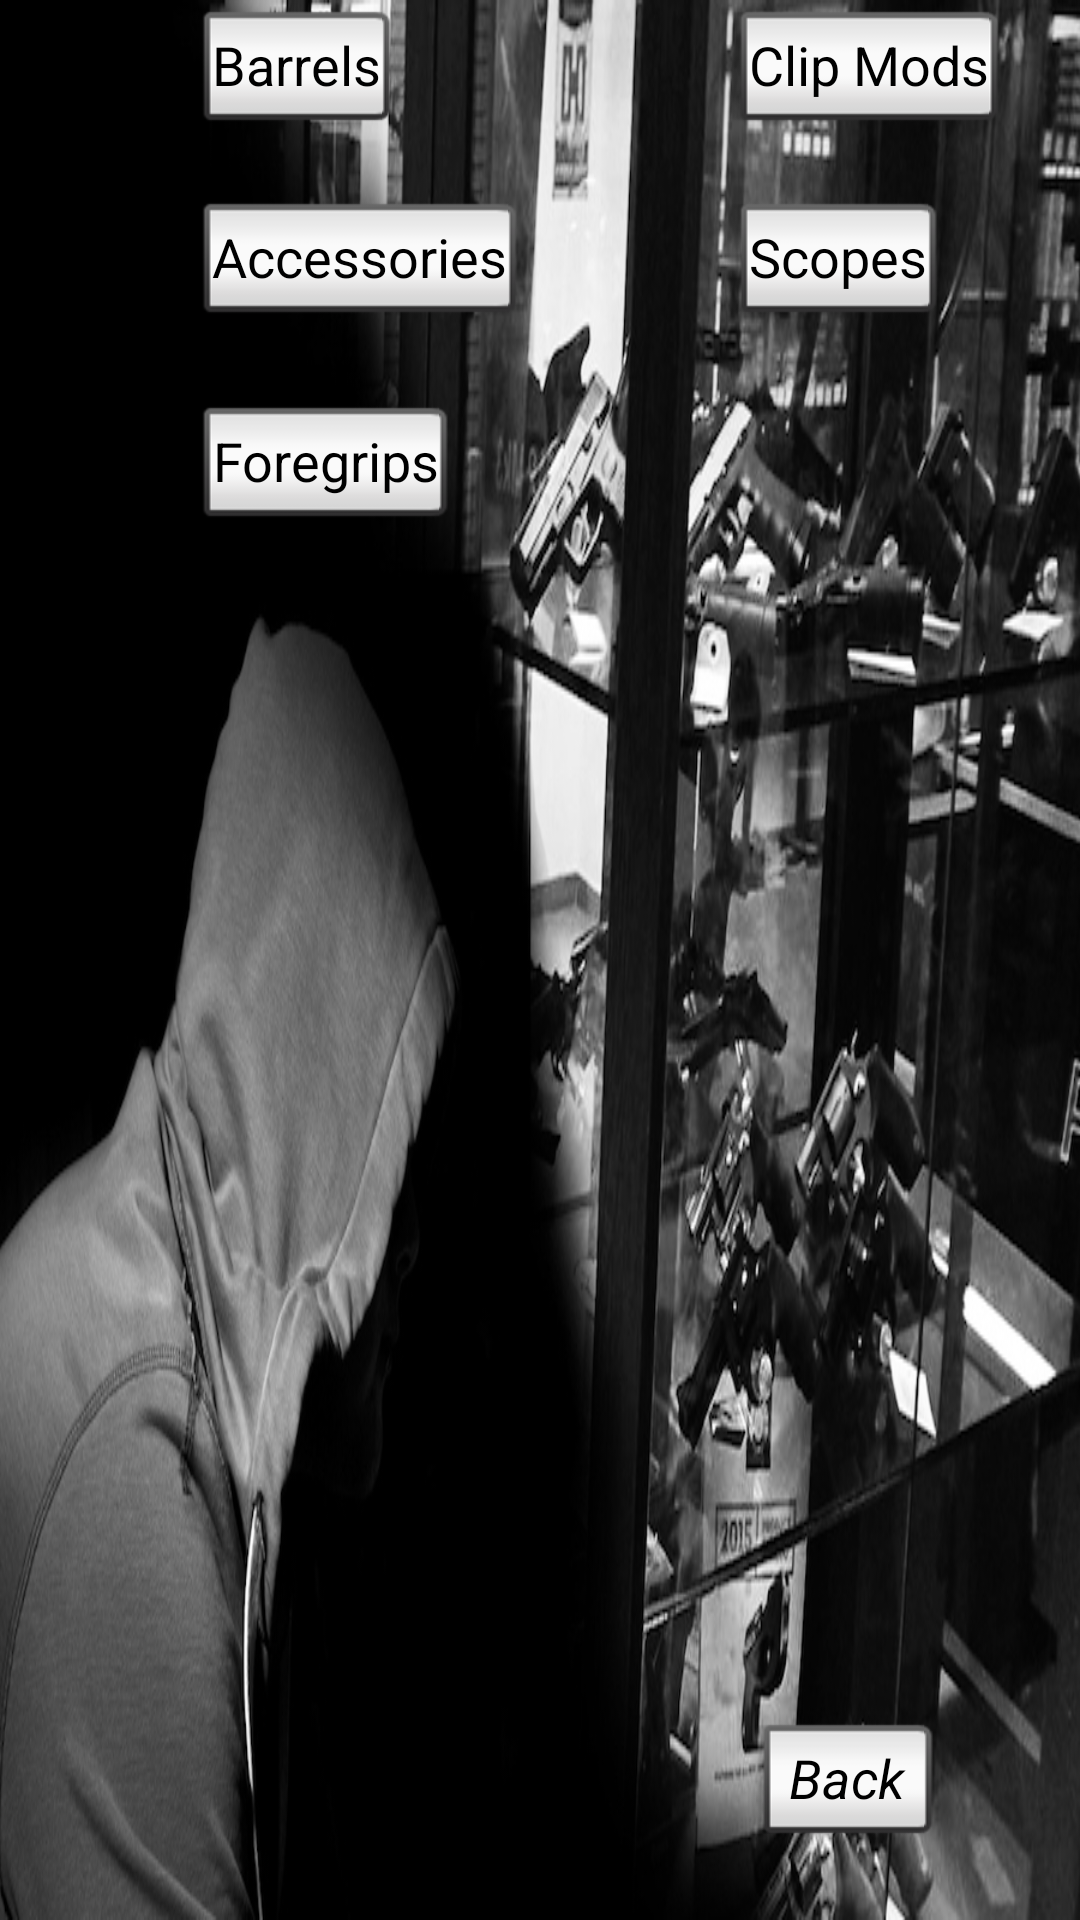

Reconstruct the res/layout file that produces this screen, plus the resources it refers to.
<!-- AndroidManifest.xml: application theme AppTheme -->
<!-- res/layout/activity_market__attachments.xml -->
<?xml version="1.0" encoding="utf-8"?>
<RelativeLayout xmlns:android="http://schemas.android.com/apk/res/android"
    xmlns:tools="http://schemas.android.com/tools"
    android:id="@+id/activity_market__attachments"
    android:layout_width="match_parent"
    android:layout_height="match_parent"
    android:paddingBottom="@dimen/activity_vertical_margin"
    android:paddingLeft="@dimen/activity_horizontal_margin"
    android:paddingRight="@dimen/activity_horizontal_margin"
    android:paddingTop="@dimen/activity_vertical_margin"
    tools:context="com.example.rapturedshadows.gunsquad.Market_Attachments"
    android:background="@drawable/gunbg">

    <Button
        android:text="Barrels"
        android:layout_width="wrap_content"
        android:layout_height="wrap_content"
        android:layout_alignParentTop="true"
        android:layout_alignParentLeft="true"
        android:layout_alignParentStart="true"
        android:layout_marginLeft="63dp"
        android:layout_marginStart="63dp"
        android:id="@+id/barrels"
        style="@android:style/Widget.Holo.Button.Inset"
        android:textColor="@android:color/background_dark" />

    <Button
        android:text="Accessories"
        android:layout_width="wrap_content"
        android:layout_height="wrap_content"
        android:layout_below="@+id/barrels"
        android:layout_alignLeft="@+id/barrels"
        android:layout_alignStart="@+id/barrels"
        android:layout_marginTop="16dp"
        android:id="@+id/accessories"
        style="@android:style/Widget.Holo.Button.Inset"
        android:textColor="@android:color/background_dark" />

    <Button
        android:text="Foregrips"
        android:layout_width="wrap_content"
        android:layout_height="wrap_content"
        android:layout_below="@+id/accessories"
        android:layout_alignLeft="@+id/accessories"
        android:layout_alignStart="@+id/accessories"
        android:layout_marginTop="20dp"
        android:id="@+id/foregrips"
        style="@android:style/Widget.Holo.Button.Inset"
        android:textColor="@android:color/background_dark" />

    <Button
        android:text="Clip Mods"
        android:layout_width="wrap_content"
        android:layout_height="wrap_content"
        android:layout_alignParentTop="true"
        android:layout_toRightOf="@+id/accessories"
        android:layout_toEndOf="@+id/accessories"
        android:layout_marginLeft="67dp"
        android:layout_marginStart="67dp"
        android:id="@+id/clips"
        style="@android:style/Widget.Holo.Button.Inset"
        android:textColor="@android:color/background_dark" />

    <Button
        android:text="Scopes"
        android:layout_width="wrap_content"
        android:layout_height="wrap_content"
        android:layout_alignTop="@+id/accessories"
        android:layout_alignLeft="@+id/clips"
        android:layout_alignStart="@+id/clips"
        android:id="@+id/scopes"
        style="@android:style/Widget.Holo.Button.Inset"
        android:textColor="@android:color/background_dark" />

    <Button
        android:text="Back"
        android:layout_width="wrap_content"
        android:layout_height="wrap_content"
        android:layout_alignParentBottom="true"
        android:layout_alignParentRight="true"
        android:layout_alignParentEnd="true"
        android:layout_marginRight="47dp"
        android:layout_marginEnd="47dp"
        android:layout_marginBottom="21dp"
        android:id="@+id/back"
        android:textColor="@android:color/black"
        style="@android:style/Widget.Holo.Button.Inset"
        android:textStyle="normal|italic" />
</RelativeLayout>
<!-- resources referenced by this layout -->
<resources>
  <!-- drawable gunbg: jpg bitmap (drawable, 211825 bytes) -->
  <style name="AppTheme" parent="Theme.AppCompat.Light.DarkActionBar">
          
          <item name="colorPrimary">@color/colorPrimary</item>
          <item name="colorPrimaryDark">@color/colorPrimaryDark</item>
          <item name="colorAccent">@color/colorAccent</item>
      </style>
  <!-- not gathered from this repository: default colours our renderer supplied (Android Studio template values) -->
  <color name="colorPrimary">#FF6200EE</color>
  <color name="colorPrimaryDark">#FF3700B3</color>
  <color name="colorAccent">#FF03DAC5</color>
</resources>
